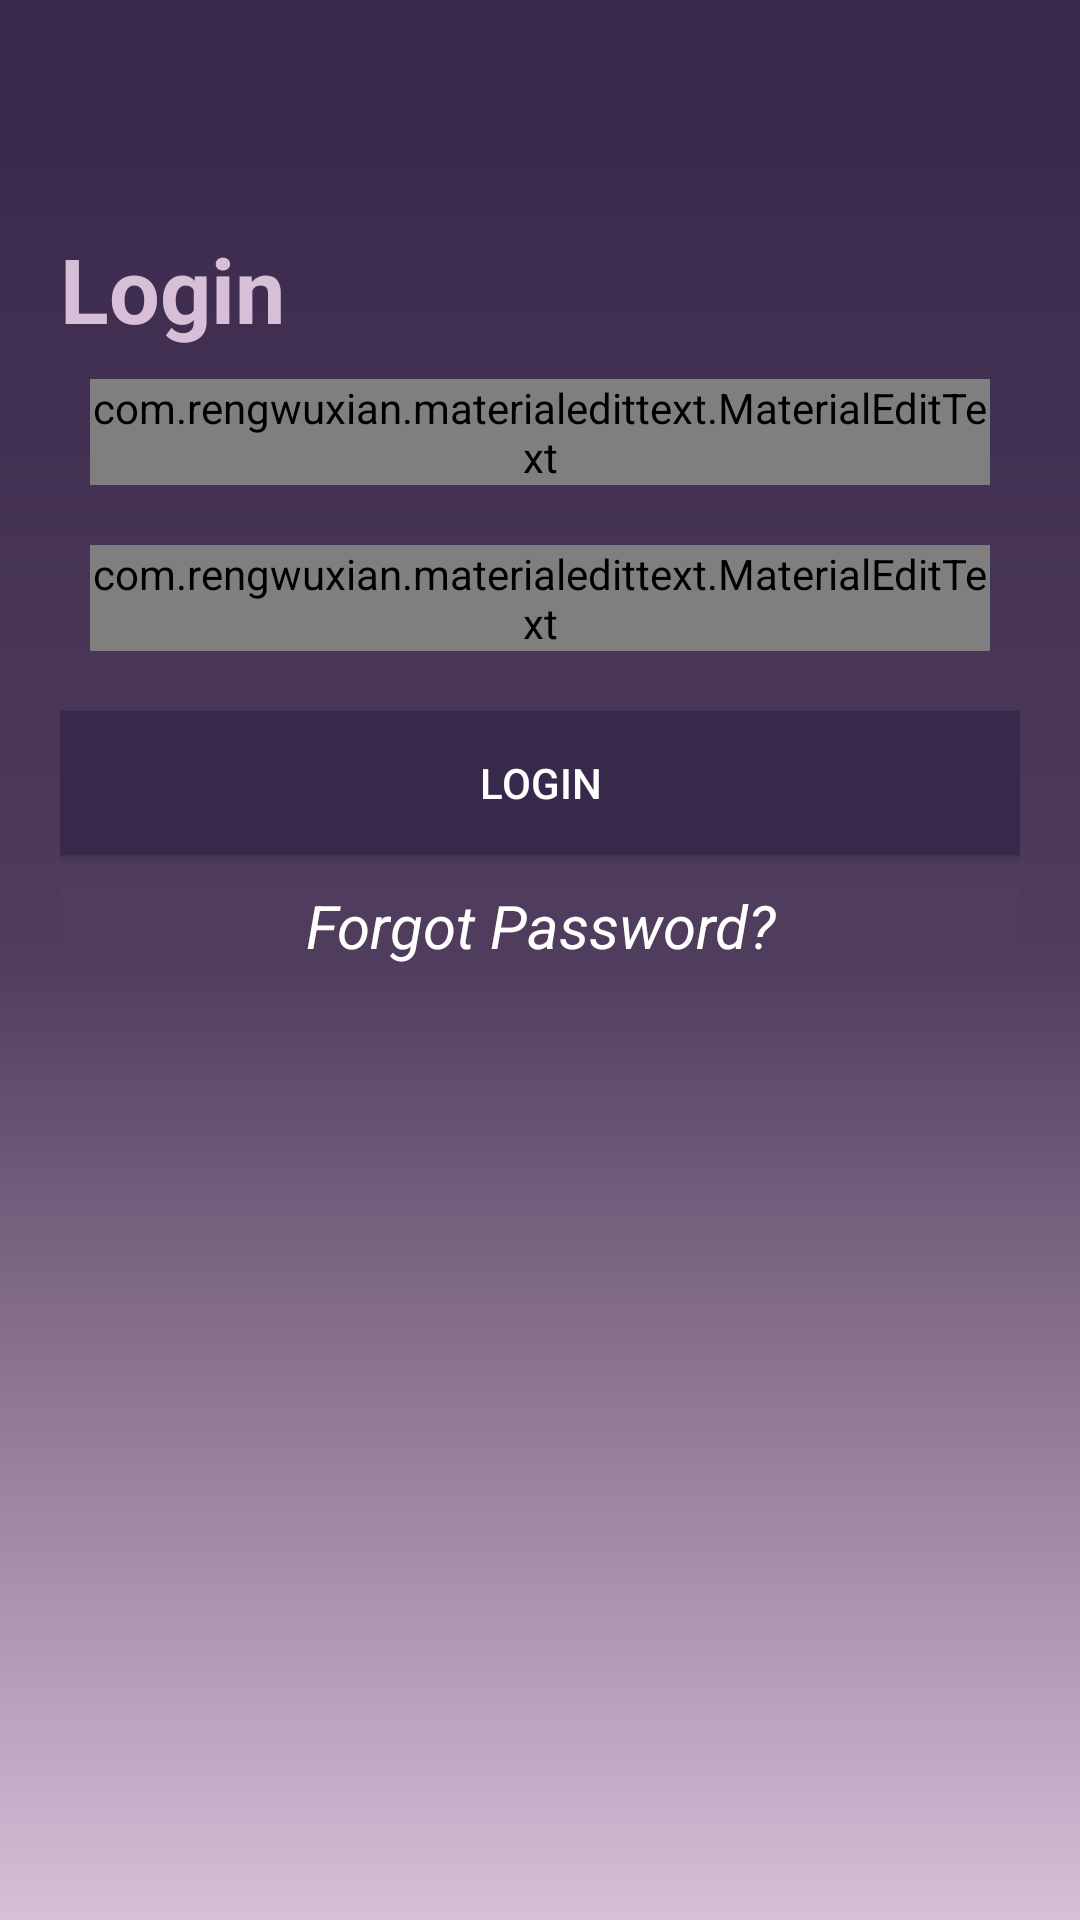

Android layout source for this screen:
<!-- AndroidManifest.xml: application theme AppTheme -->
<!-- res/layout/fragment_second.xml -->
<?xml version="1.0" encoding="utf-8"?>
<RelativeLayout
    xmlns:android="http://schemas.android.com/apk/res/android"
    xmlns:app="http://schemas.android.com/apk/res-auto"
    xmlns:tools="http://schemas.android.com/tools"
    android:layout_width="match_parent"
    android:layout_height="match_parent"
    android:background="@drawable/gradient_effect"
    tools:context=".SecondFragment">

    <include
        android:id="@+id/toolbar"
        layout="@layout/bar_layout"
        tools:ignore="InvalidID"/>
    <LinearLayout
        android:layout_width="match_parent"
        android:layout_height="wrap_content"
        android:orientation="vertical"
        android:gravity="center_horizontal"
        android:padding="20dp"
        android:layout_below="@+id/toolbar">
        <TextView
            android:layout_width="match_parent"
            android:layout_height="wrap_content"
            android:text="@string/login"
            android:gravity="start"
            android:textSize="30sp"
            android:textStyle="bold"
            android:textColor="@color/colorBeige"/>
        <com.rengwuxian.materialedittext.MaterialEditText
            android:layout_width="match_parent"
            android:layout_height="wrap_content"
            android:id="@+id/email"
            android:inputType="textEmailAddress"
            android:layout_margin="10dp"
            app:met_floatingLabel="normal"
            android:hint="@string/email"/>
        <com.rengwuxian.materialedittext.MaterialEditText
            android:layout_width="match_parent"
            android:layout_height="wrap_content"
            android:id="@+id/password"
            android:inputType="textPassword"
            android:layout_margin="10dp"
            app:met_floatingLabel="normal"
            android:hint="@string/password"/>

        <Button
            android:id="@+id/signin_button"
            android:layout_width="match_parent"
            android:layout_height="wrap_content"
            android:gravity="center"
            android:layout_marginTop="10dp"
            android:text="@string/login"
            android:textColor="@color/colorwhite"
            android:background="@color/coloramericanpurple"/>
        <TextView
            android:id="@+id/forgot_password"
            android:layout_width="match_parent"
            android:layout_height="wrap_content"
            android:layout_marginTop="10dp"
            android:text="@string/forgot_password"
            android:gravity="center_horizontal"
            android:textSize="20sp"
            android:textStyle="italic"
            android:background="@color/colorengviolet"
            android:textColor="@color/colorwhite"/>



    </LinearLayout>




</RelativeLayout>
<!-- res/layout/bar_layout.xml (included above) -->
<?xml version="1.0" encoding="utf-8"?>
<androidx.appcompat.widget.Toolbar xmlns:android="http://schemas.android.com/apk/res/android"
    xmlns:app="http://schemas.android.com/apk/res-auto"
    xmlns:tools="http://schemas.android.com/tools"
    android:id="@+id/toolbar"
    android:orientation="vertical"
    android:layout_width="match_parent"
    android:layout_height="wrap_content"
    android:background="@color/coloramericanpurple"
    android:theme="@style/ThemeOverlay.AppCompat.Dark.ActionBar"
    app:popupTheme="@style/MenuStyle"
    tools:ignore="InvalidID">

</androidx.appcompat.widget.Toolbar>
<!-- resources referenced by this layout -->
<resources>
  <color name="colorBeige">#D8BFD8</color>
  <color name="coloramericanpurple">#38284B</color>
  <color name="colorengviolet">#503C5C</color>
  <color name="colorwhite">#FFFFFF</color>
  <!-- drawable gradient_effect (drawable) -->
  <?xml version="1.0" encoding="utf-8"?>
  <shape xmlns:android="http://schemas.android.com/apk/res/android">
      <gradient android:startColor="@color/coloramericanpurple" android:centerColor="@color/colorengviolet" android:endColor="@color/colorBeige"
          android:angle="270">
  
      </gradient>
  
  </shape>
  <string name="email">Email</string>
  <string name="forgot_password">Forgot Password?</string>
  <string name="login">Login</string>
  <string name="password">Password</string>
  <style name="MenuStyle" parent="Theme.AppCompat.DayNight">
          <item name="background">@drawable/gradient_effect</item>
      </style>
  <style name="AppTheme" parent="Theme.AppCompat.DayNight.NoActionBar">
          
          <item name="colorPrimary">@color/colorPurple</item>
          <item name="colorPrimaryDark">@color/colororchid</item>
          <item name="colorAccent">@color/colorBeige</item>
      </style>
  <color name="colorPurple">#800080</color>
  <color name="colororchid">#DA70D6</color>
</resources>
